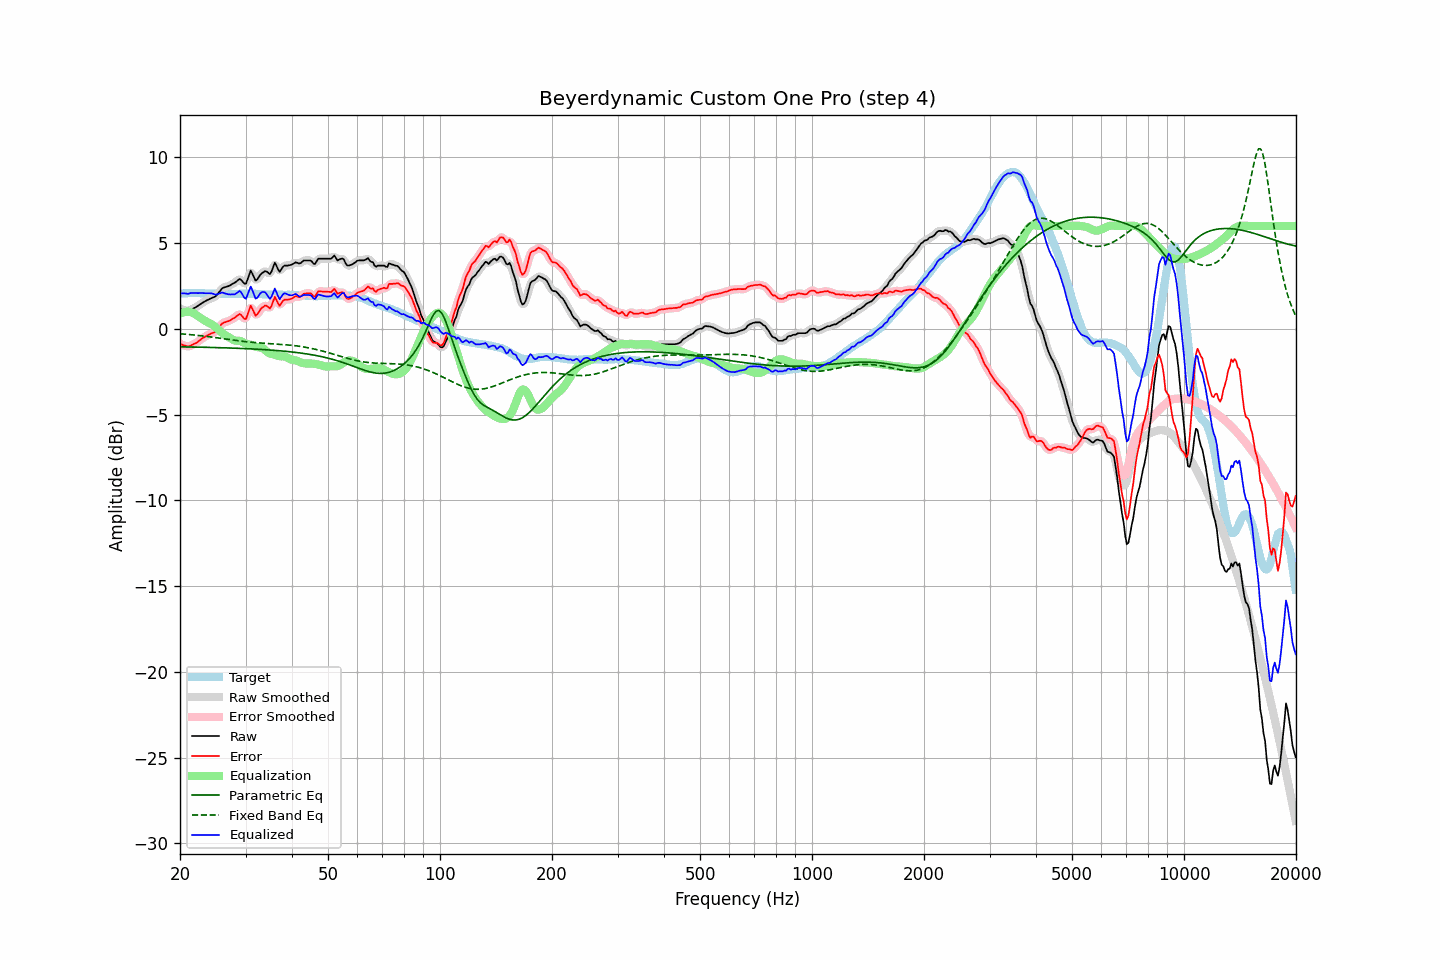

The file beside this chart, header and first rows:
frequency, raw, error, smoothed, error_smoothed, equalization, parametric_eq, fixed_band_eq, equalized_raw, equalized_smoothed, target
20.00, 1.18, -0.87, 1.19, -0.86, 0.88, -1.05, -0.28, 2.06, 2.07, 2.05
20.20, 1.15, -0.91, 1.14, -0.91, 0.92, -1.05, -0.29, 2.07, 2.07, 2.06
20.40, 1.12, -0.95, 1.11, -0.96, 0.96, -1.05, -0.30, 2.07, 2.07, 2.07
20.61, 1.09, -0.98, 1.08, -0.99, 0.98, -1.05, -0.31, 2.07, 2.06, 2.07
20.81, 1.07, -1.01, 1.06, -1.01, 0.99, -1.05, -0.32, 2.06, 2.05, 2.08
21.02, 1.04, -1.04, 1.06, -1.02, 0.99, -1.06, -0.32, 2.03, 2.05, 2.08
21.23, 1.09, -1.00, 1.08, -1.00, 0.98, -1.06, -0.33, 2.07, 2.07, 2.09
21.44, 1.13, -0.96, 1.12, -0.96, 0.96, -1.06, -0.34, 2.09, 2.08, 2.09
21.66, 1.17, -0.92, 1.17, -0.92, 0.92, -1.06, -0.35, 2.09, 2.10, 2.09
21.87, 1.22, -0.87, 1.22, -0.87, 0.88, -1.06, -0.36, 2.09, 2.09, 2.09
22.09, 1.27, -0.83, 1.27, -0.82, 0.82, -1.06, -0.37, 2.09, 2.09, 2.10
22.31, 1.33, -0.76, 1.33, -0.76, 0.75, -1.07, -0.38, 2.08, 2.08, 2.09
22.54, 1.40, -0.69, 1.40, -0.69, 0.69, -1.07, -0.39, 2.09, 2.08, 2.08
22.76, 1.46, -0.61, 1.46, -0.62, 0.62, -1.07, -0.40, 2.08, 2.08, 2.07
22.99, 1.53, -0.55, 1.52, -0.55, 0.56, -1.07, -0.41, 2.09, 2.08, 2.07
23.22, 1.58, -0.49, 1.58, -0.49, 0.50, -1.08, -0.42, 2.08, 2.08, 2.07
23.45, 1.63, -0.43, 1.63, -0.44, 0.45, -1.08, -0.44, 2.08, 2.08, 2.06
23.69, 1.68, -0.38, 1.68, -0.39, 0.40, -1.08, -0.45, 2.08, 2.07, 2.06
23.92, 1.72, -0.34, 1.72, -0.34, 0.35, -1.08, -0.46, 2.07, 2.08, 2.06
24.16, 1.77, -0.29, 1.77, -0.29, 0.31, -1.08, -0.47, 2.07, 2.07, 2.06
24.40, 1.81, -0.25, 1.80, -0.26, 0.25, -1.09, -0.48, 2.06, 2.05, 2.06
24.65, 1.85, -0.21, 1.84, -0.22, 0.18, -1.09, -0.50, 2.03, 2.03, 2.06
24.89, 1.89, -0.17, 1.90, -0.16, 0.11, -1.09, -0.51, 2.00, 2.01, 2.06
25.14, 1.98, -0.08, 1.99, -0.07, 0.02, -1.09, -0.52, 2.00, 2.01, 2.06
25.39, 2.10, 0.05, 2.10, 0.05, -0.06, -1.10, -0.54, 2.04, 2.04, 2.05
25.65, 2.22, 0.17, 2.22, 0.17, -0.14, -1.10, -0.55, 2.08, 2.08, 2.05
25.91, 2.34, 0.29, 2.32, 0.28, -0.22, -1.10, -0.56, 2.11, 2.10, 2.05
26.16, 2.40, 0.35, 2.39, 0.35, -0.30, -1.11, -0.58, 2.10, 2.09, 2.05
26.43, 2.43, 0.38, 2.43, 0.39, -0.36, -1.11, -0.59, 2.06, 2.07, 2.05
26.69, 2.46, 0.41, 2.46, 0.41, -0.42, -1.11, -0.60, 2.04, 2.04, 2.04
26.96, 2.49, 0.44, 2.49, 0.45, -0.47, -1.11, -0.62, 2.02, 2.02, 2.04
27.23, 2.53, 0.49, 2.53, 0.49, -0.52, -1.12, -0.63, 2.00, 2.01, 2.04
27.50, 2.59, 0.55, 2.58, 0.54, -0.58, -1.12, -0.64, 2.01, 2.00, 2.04
27.77, 2.64, 0.60, 2.64, 0.60, -0.63, -1.12, -0.65, 2.01, 2.00, 2.04
28.05, 2.69, 0.65, 2.69, 0.66, -0.68, -1.13, -0.67, 2.01, 2.02, 2.04
28.33, 2.76, 0.72, 2.77, 0.73, -0.69, -1.13, -0.68, 2.07, 2.08, 2.04
28.62, 2.83, 0.79, 2.84, 0.80, -0.70, -1.14, -0.69, 2.13, 2.15, 2.04
28.90, 2.91, 0.86, 2.87, 0.83, -0.70, -1.14, -0.70, 2.21, 2.17, 2.05
29.19, 2.86, 0.81, 2.84, 0.79, -0.72, -1.14, -0.72, 2.13, 2.11, 2.05
29.48, 2.75, 0.70, 2.73, 0.68, -0.77, -1.15, -0.73, 1.98, 1.96, 2.04
29.78, 2.64, 0.59, 2.66, 0.61, -0.83, -1.15, -0.74, 1.81, 1.83, 2.05
30.08, 2.62, 0.57, 2.69, 0.64, -0.87, -1.16, -0.75, 1.75, 1.83, 2.05
30.38, 2.87, 0.82, 2.90, 0.84, -0.89, -1.16, -0.76, 1.98, 2.00, 2.05
30.68, 3.14, 1.09, 3.13, 1.08, -0.91, -1.16, -0.77, 2.23, 2.22, 2.05
30.99, 3.40, 1.35, 3.27, 1.22, -0.93, -1.17, -0.78, 2.46, 2.34, 2.05
31.30, 3.22, 1.17, 3.21, 1.16, -0.96, -1.17, -0.79, 2.26, 2.24, 2.05
31.61, 3.01, 0.96, 3.04, 0.99, -1.00, -1.18, -0.80, 2.00, 2.03, 2.05
31.93, 2.81, 0.77, 2.88, 0.84, -1.04, -1.18, -0.80, 1.77, 1.84, 2.04
32.24, 2.87, 0.84, 2.89, 0.85, -1.07, -1.19, -0.81, 1.80, 1.82, 2.03
32.57, 3.02, 0.99, 2.99, 0.96, -1.08, -1.19, -0.82, 1.94, 1.91, 2.03
32.89, 3.16, 1.13, 3.14, 1.11, -1.08, -1.20, -0.83, 2.07, 2.05, 2.03
33.22, 3.25, 1.23, 3.25, 1.23, -1.11, -1.20, -0.83, 2.14, 2.15, 2.02
33.55, 3.31, 1.29, 3.32, 1.31, -1.16, -1.21, -0.84, 2.15, 2.17, 2.02
33.89, 3.37, 1.36, 3.35, 1.34, -1.24, -1.22, -0.84, 2.13, 2.11, 2.00
34.23, 3.34, 1.34, 3.31, 1.30, -1.33, -1.22, -0.85, 2.01, 1.97, 2.00
34.57, 3.26, 1.26, 3.25, 1.25, -1.40, -1.23, -0.86, 1.86, 1.85, 2.00
34.92, 3.19, 1.19, 3.26, 1.26, -1.45, -1.24, -0.86, 1.74, 1.81, 2.00
35.27, 3.36, 1.36, 3.41, 1.41, -1.47, -1.24, -0.87, 1.89, 1.94, 2.00
35.62, 3.61, 1.61, 3.60, 1.61, -1.48, -1.25, -0.87, 2.12, 2.12, 1.99
35.97, 3.86, 1.87, 3.72, 1.73, -1.51, -1.26, -0.88, 2.35, 2.22, 1.99
... 635 more rows
